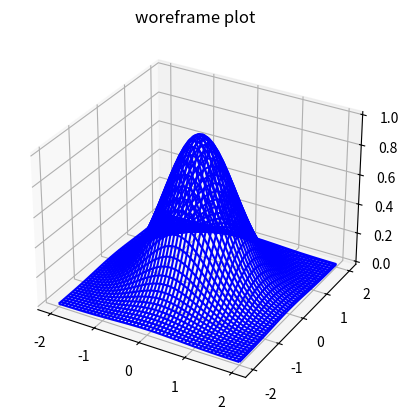

The matplotlib source for this figure:
import numpy as np
import matplotlib.pyplot as plt
from mpl_toolkits import mplot3d
def f(x,y):
    return np.exp(-x**2 - y**2)
x = np.linspace(-2,2,100)
y = np.linspace(-2,2,100)
X,Y = np.meshgrid(x,y)
Z = f(X,Y)
fig = plt.figure()
ax = plt.axes(projection='3d')
ax.plot_wireframe(X,Y,Z,color='blue')
ax.set_title('woreframe plot')
plt.show()
